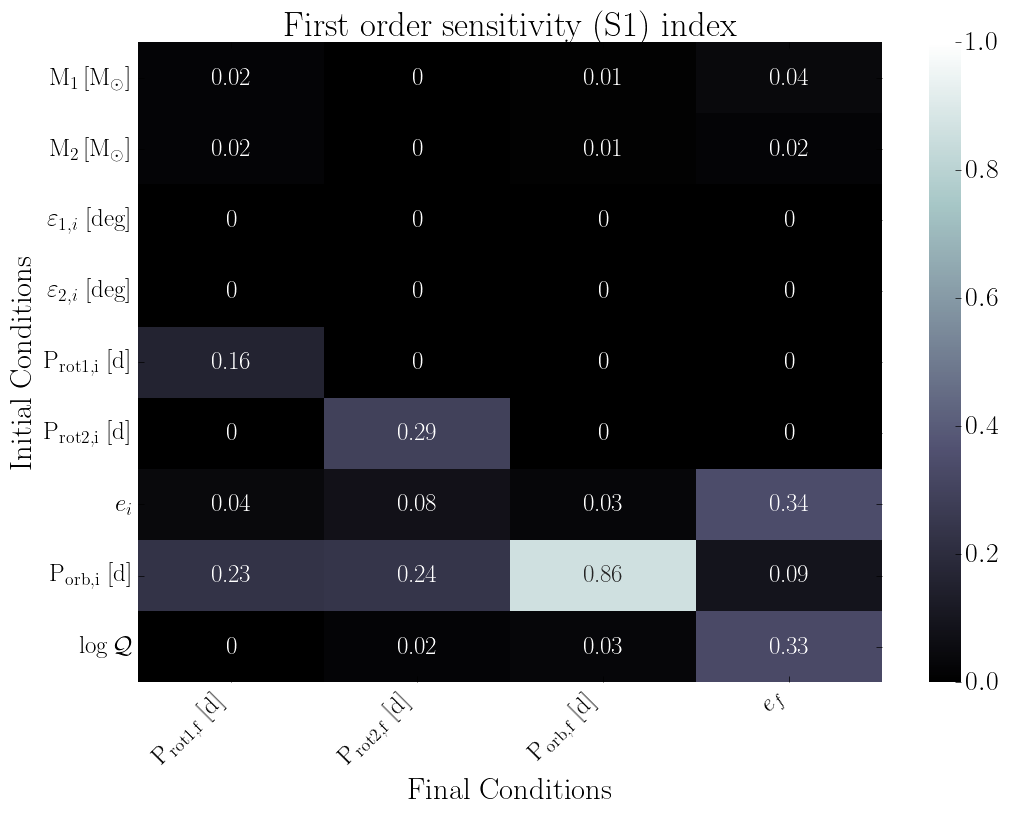

Source data for this figure (header and first rows):
, final.primary.RotPer, final.secondary.RotPer, final.secondary.OrbPeriod, final.secondary.Eccentricity
primary.dMass, 0.02, 0.0, 0.01, 0.04
secondary.dMass, 0.02, 0.0, 0.01, 0.02
primary.dObliquity, 0.0, 0.0, 0.0, 0.0
secondary.dObliquity, 0.0, 0.0, 0.0, 0.0
primary.dRotPeriod, 0.16, 0.0, 0.0, 0.0
secondary.dRotPeriod, 0.0, 0.29, 0.0, 0.0
secondary.dEcc, 0.04, 0.08, 0.03, 0.34
secondary.dOrbPeriod, 0.23, 0.24, 0.86, 0.09
primary.dTidalQ, 0.0, 0.02, 0.03, 0.33
